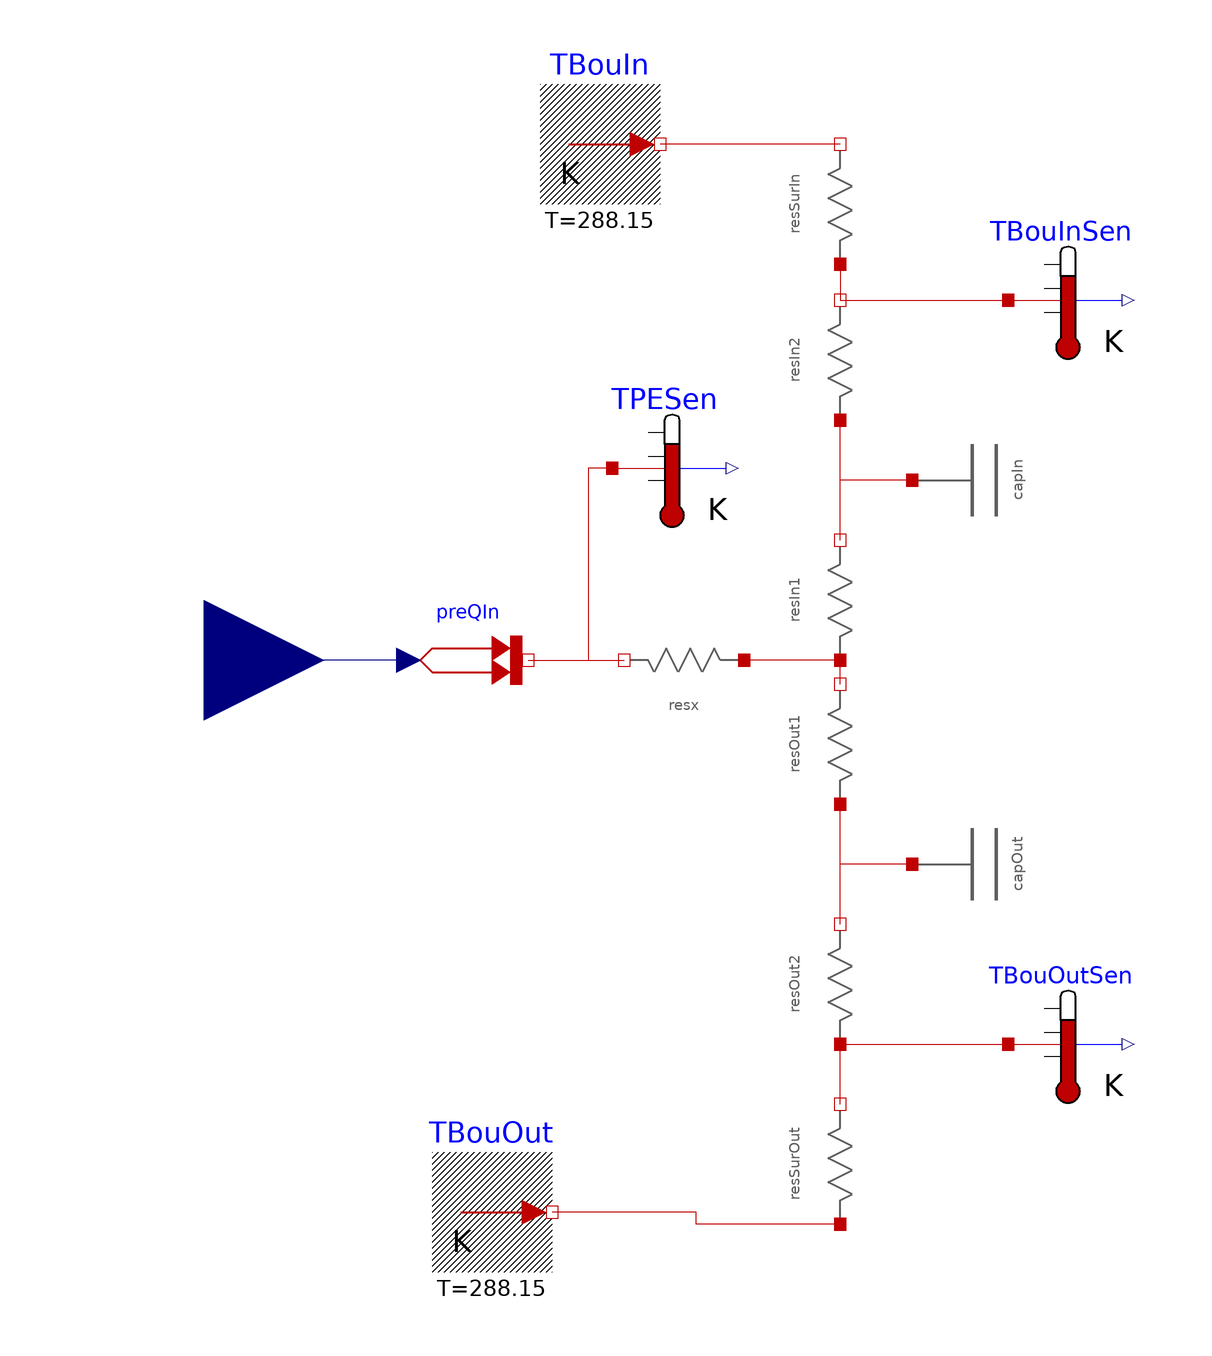

Above is the diagram view of the following Modelica model: its components placed by their Placement annotations and its connect equations drawn as lines.

model tabs2
  parameter SI.HeatCapacity cIn = 1 "Thermal capacity of inner slab";
  parameter SI.ThermalResistance rIn = 1 "Total thermal resistance of the inner slab, in K/W";
  parameter SI.HeatCapacity cOut = 1 "Thermal capacity of outer slab";
  parameter SI.ThermalResistance rOut = 1 "Total thermal resistance of the outer slab, in K/W";
  parameter SI.ThermalResistance rSurIn = 1 "Conv + rad resistance of the inside surface, in K/W";
  parameter SI.ThermalResistance rSurOut = 1 "Conv + rad resistance of the outside surface, in K/W";
  parameter SI.ThermalResistance rx = 1 "Resistance between water and core temperature, in K/W";
  Zones.BaseClasses.Capacitor capIn(c = cIn) annotation(Placement(transformation(extent = {{-10, -10}, {10, 10}}, rotation = 270, origin = {22, 30})));
  Zones.BaseClasses.Resistance resIn1(r = rIn / 2) annotation(Placement(transformation(extent = {{-10, -10}, {10, 10}}, rotation = 90, origin = {0, 10})));
  Zones.BaseClasses.Resistance resIn2(r = rIn / 2) annotation(Placement(transformation(extent = {{-10, -10}, {10, 10}}, rotation = 90, origin = {0, 50})));
  Zones.BaseClasses.Capacitor capOut(c = cOut) annotation(Placement(transformation(extent = {{-10, -10}, {10, 10}}, rotation = 270, origin = {22, -34})));
  Zones.BaseClasses.Resistance resOut2(r = rOut / 2) annotation(Placement(transformation(extent = {{-10, -10}, {10, 10}}, rotation = 90, origin = {0, -54})));
  Zones.BaseClasses.Resistance resOut1(r = rOut / 2) annotation(Placement(transformation(extent = {{-10, -10}, {10, 10}}, rotation = 90, origin = {0, -14})));
  HT.Sources.PrescribedHeatFlow preQIn annotation(Placement(transformation(extent = {{-72, -10}, {-52, 10}})));
  Modelica.Blocks.Interfaces.RealInput QIn annotation(Placement(transformation(extent = {{-126, -20}, {-86, 20}})));
  HT.Sources.FixedTemperature TBouIn(T = 288.15) annotation(Placement(transformation(extent = {{-50, 76}, {-30, 96}})));
  HT.Sources.FixedTemperature TBouOut(T = 288.15) annotation(Placement(transformation(extent = {{-68, -102}, {-48, -82}})));
  HT.Sensors.TemperatureSensor TBouInSen annotation(Placement(transformation(extent = {{28, 50}, {48, 70}})));
  HT.Sensors.TemperatureSensor TBouOutSen annotation(Placement(transformation(extent = {{28, -74}, {48, -54}})));
  Zones.BaseClasses.Resistance resSurIn(r = rSurIn) annotation(Placement(transformation(extent = {{-10, -10}, {10, 10}}, rotation = 90, origin = {0, 76})));
  Zones.BaseClasses.Resistance resSurOut(r = rSurOut) annotation(Placement(transformation(extent = {{-10, -10}, {10, 10}}, rotation = 90, origin = {0, -84})));
  Zones.BaseClasses.Resistance resx(r = rx) annotation(Placement(transformation(extent = {{-10, -10}, {10, 10}}, rotation = 180, origin = {-26, 0})));
  HT.Sensors.TemperatureSensor TPESen annotation(Placement(transformation(extent = {{-38, 22}, {-18, 42}})));
equation
  connect(resIn1.heaPor_b, resIn2.heaPor_a) annotation(Line(points = {{5.55112e-16, 20}, {-6.66134e-16, 20}, {-6.66134e-16, 40}}, color = {191, 0, 0}, smooth = Smooth.None));
  connect(capIn.heaPor, resIn2.heaPor_a) annotation(Line(points = {{12, 30}, {0, 30}, {0, 40}, {-6.66134e-16, 40}}, color = {191, 0, 0}, smooth = Smooth.None));
  connect(resOut2.heaPor_b, resOut1.heaPor_a) annotation(Line(points = {{0, -44}, {0, -24}}, color = {191, 0, 0}, smooth = Smooth.None));
  connect(capOut.heaPor, resOut1.heaPor_a) annotation(Line(points = {{12, -34}, {0, -34}, {0, -24}}, color = {191, 0, 0}, smooth = Smooth.None));
  connect(resOut1.heaPor_b, resIn1.heaPor_a) annotation(Line(points = {{6.66134e-16, -4}, {0, -4}, {0, 0}}, color = {191, 0, 0}, smooth = Smooth.None));
  connect(preQIn.Q_flow, QIn) annotation(Line(points = {{-72, 0}, {-106, 0}}, color = {0, 0, 127}, smooth = Smooth.None));
  connect(resIn2.heaPor_b, TBouInSen.port) annotation(Line(points = {{5.55112e-16, 60}, {28, 60}}, color = {191, 0, 0}, smooth = Smooth.None));
  connect(resOut2.heaPor_a, TBouOutSen.port) annotation(Line(points = {{-5.55112e-16, -64}, {28, -64}}, color = {191, 0, 0}, smooth = Smooth.None));
  connect(resSurIn.heaPor_a, resIn2.heaPor_b) annotation(Line(points = {{0, 66}, {0, 60}}, color = {191, 0, 0}, smooth = Smooth.None));
  connect(resSurIn.heaPor_b, TBouIn.port) annotation(Line(points = {{5.55112e-16, 86}, {-30, 86}}, color = {191, 0, 0}, smooth = Smooth.None));
  connect(resSurOut.heaPor_b, resOut2.heaPor_a) annotation(Line(points = {{6.66134e-16, -74}, {0, -74}, {0, -64}}, color = {191, 0, 0}, smooth = Smooth.None));
  connect(resSurOut.heaPor_a, TBouOut.port) annotation(Line(points = {{-5.55112e-16, -94}, {-24, -94}, {-24, -92}, {-48, -92}}, color = {191, 0, 0}, smooth = Smooth.None));
  connect(preQIn.port, resx.heaPor_b) annotation(Line(points = {{-52, 0}, {-36, 0}}, color = {191, 0, 0}, smooth = Smooth.None));
  connect(resIn1.heaPor_a, resx.heaPor_a) annotation(Line(points = {{-5.55112e-16, 0}, {-8, 0}, {-8, -1.22125e-15}, {-16, -1.22125e-15}}, color = {191, 0, 0}, smooth = Smooth.None));
  connect(TPESen.port, resx.heaPor_b) annotation(Line(points = {{-38, 32}, {-42, 32}, {-42, 0}, {-36, 0}, {-36, 1.22125e-15}}, color = {191, 0, 0}, smooth = Smooth.None));
  annotation(Diagram(coordinateSystem(preserveAspectRatio = false, extent = {{-100, -140}, {100, 120}}), graphics), Icon(coordinateSystem(extent = {{-100, -140}, {100, 120}})));
end tabs2;